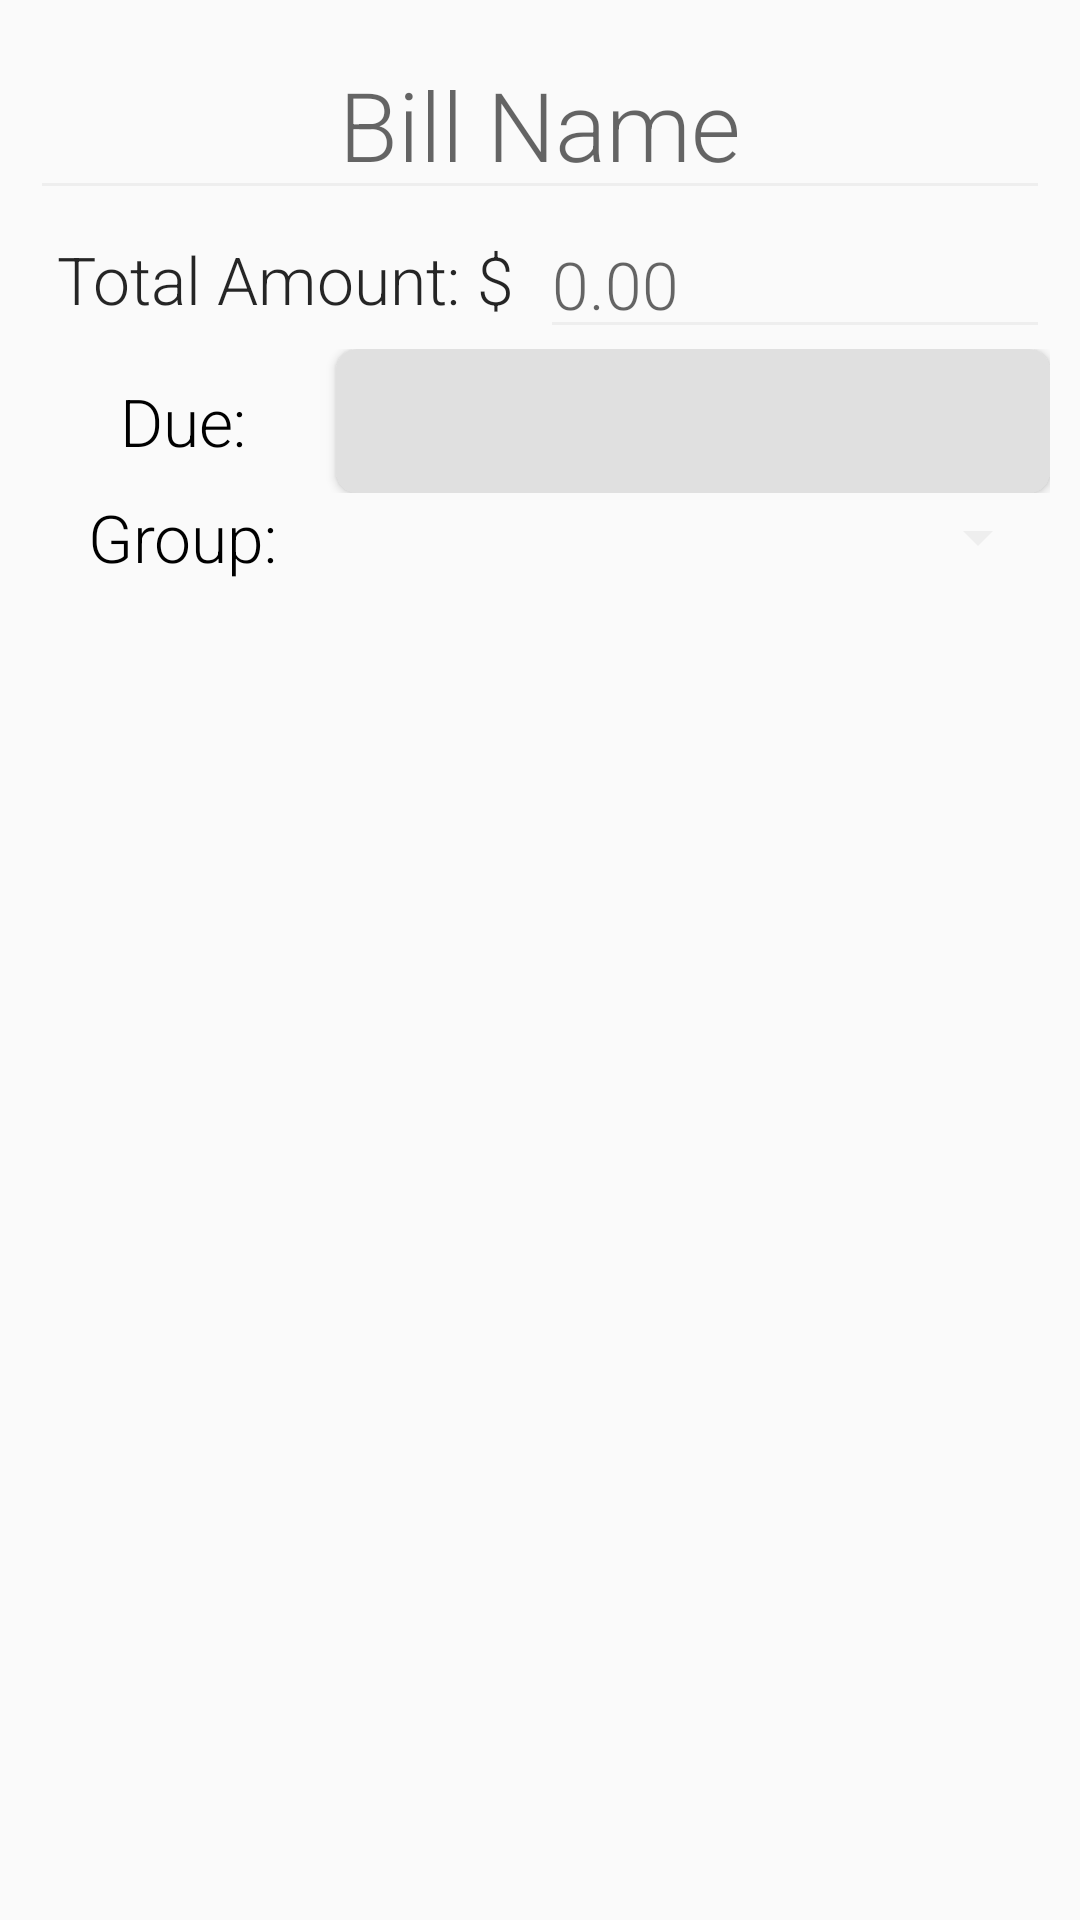

Write the Android layout XML for this screen, with the resource values it uses.
<!-- AndroidManifest.xml: application theme AppTheme -->
<!-- res/layout/fragment_new_bill.xml -->
<ScrollView xmlns:android="http://schemas.android.com/apk/res/android"
    xmlns:tools="http://schemas.android.com/tools"
    android:layout_width="match_parent"
    android:layout_height="match_parent"
    tools:context="com.joncatanio.billme.NewBillFragment">

    <LinearLayout
        android:orientation="vertical"
        android:layout_width="match_parent"
        android:layout_height="match_parent"
        android:padding="10dp"
        android:weightSum="100">
        <EditText
            android:layout_width="match_parent"
            android:layout_height="wrap_content"
            android:layout_weight="15"
            android:hint="Bill Name"
            android:gravity="center"
            android:textSize="32sp"
            android:textColor="#DA000000"
            android:fontFamily="sans-serif-light"
            android:id="@+id/new_bill_name"/>
        <LinearLayout
            android:layout_width="match_parent"
            android:layout_height="wrap_content"
            android:orientation="horizontal"
            android:weightSum="100"
            android:layout_weight="10">

            <TextView
                android:layout_width="0dp"
                android:layout_height="match_parent"
                android:layout_weight="50"
                android:gravity="center"
                android:text="Total Amount: $"
                android:textSize="22sp"
                android:textColor="#DA000000"
                android:fontFamily="sans-serif-light"/>
            <EditText
                android:inputType="numberDecimal"
                android:layout_width="0dp"
                android:layout_height="match_parent"
                android:layout_weight="50"
                android:gravity="left"
                android:textSize="22sp"
                android:hint="0.00"
                android:fontFamily="sans-serif-light"
                android:id="@+id/new_bill_amt">
            </EditText>
        </LinearLayout>

        <LinearLayout
            android:layout_width="match_parent"
            android:layout_height="wrap_content"
            android:layout_weight="10"
            android:weightSum="100">

            <TextView
                android:layout_width="0dp"
                android:layout_height="match_parent"
                android:layout_weight="30"
                android:gravity="center"
                android:text="Due:"
                android:textSize="22sp"
                android:textColor="#FF000000"
                android:fontFamily="sans-serif-light"/>
            <Button
                android:layout_width="0dp"
                android:layout_height="match_parent"
                android:layout_weight="70"
                android:textSize="18sp"
                android:fontFamily="sans-serif-light"
                android:background="@drawable/custom_button_input"
                android:id="@+id/new_bill_date_picker_btn"/>
        </LinearLayout>
        <LinearLayout
            android:layout_width="match_parent"
            android:layout_height="wrap_content"
            android:layout_weight="10"
            android:weightSum="100">

            <TextView
                android:layout_width="0dp"
                android:layout_height="match_parent"
                android:layout_weight="30"
                android:gravity="center"
                android:text="Group:"
                android:textSize="22sp"
                android:textColor="#FF000000"
                android:fontFamily="sans-serif-light"/>
            <Spinner
                android:layout_width="0dp"
                android:layout_height="match_parent"
                android:layout_weight="70"
                android:id="@+id/new_bill_group_dropdown">

            </Spinner>
        </LinearLayout>

        <android.support.v7.widget.RecyclerView
            android:layout_width="match_parent"
            android:layout_height="wrap_content"
            android:layout_weight="45"
            android:id="@+id/new_bill_included_members"/>
        <Button
            android:visibility="invisible"
            android:layout_width="match_parent"
            android:layout_height="wrap_content"
            android:layout_weight="10"
            android:text="Add New Bill"
            android:textSize="18sp"
            android:textColor="@color/buttonText"
            android:fontFamily="sans-serif-medium"
            android:background="@drawable/custom_button"
            android:id="@+id/new_bill_add_btn"/>
    </LinearLayout>
</ScrollView>
<!-- resources referenced by this layout -->
<resources>
  <color name="buttonText">#DA7E7E7E</color>
  <!-- drawable custom_button (drawable) -->
  <?xml version="1.0" encoding="utf-8"?>
  <shape
      xmlns:android="http://schemas.android.com/apk/res/android"
      android:shape="rectangle">
      <corners
          android:radius="7dp"/>
      <solid
          android:color="@color/button"/>
  </shape>
  <!-- drawable custom_button_input (drawable) -->
  <?xml version="1.0" encoding="utf-8"?>
  <shape
      xmlns:android="http://schemas.android.com/apk/res/android"
      android:shape="rectangle">
      <corners
          android:radius="7dp"/>
      <solid
          android:color="@color/buttonInput"/>
  </shape>
  <style name="AppTheme" parent="Theme.AppCompat.Light.DarkActionBar">
          
          <item name="colorPrimary">@color/colorPrimary</item>
          <item name="colorPrimaryDark">@color/colorPrimaryDark</item>
          <item name="colorAccent">@color/colorAccent</item>
  
          <item name="colorControlNormal">@color/colorPrimaryText</item>
  
          
          <item name="material_drawer_background">@color/colorPrimaryDark</item>
          <item name="material_drawer_primary_text">@color/colorPrimaryText</item>
          <item name="material_drawer_secondary_text">@color/colorPrimaryText</item>
          
          <item name="material_drawer_selected">@color/colorPrimary</item>
          <item name="material_drawer_selected_text">@color/colorAccent</item>
          <item name="material_drawer_header_selection_text">@color/material_drawer_header_selection_text</item>
  
          <item name="preferenceTheme">@style/PreferenceThemeOverlay</item>
      </style>
  <color name="button">#64DD17</color>
  <color name="buttonInput">#E0E0E0</color>
  <color name="colorPrimary">#737373</color>
  <color name="colorPrimaryDark">#383838</color>
  <color name="colorAccent">#64DD17</color>
  <color name="colorPrimaryText">#eeeeee</color>
</resources>
